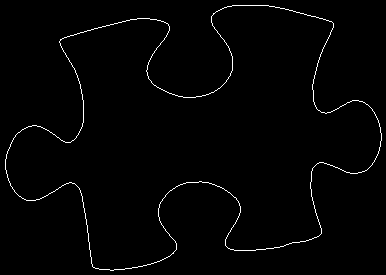

The file beside this chart, header and first rows:
5, 159
5, 160
5, 161
5, 162
5, 163
5, 164
5, 165
5, 166
5, 167
5, 168
5, 169
6, 170
6, 171
6, 172
6, 173
7, 174
7, 175
7, 176
7, 177
8, 178
8, 179
8, 180
9, 181
9, 182
10, 183
10, 184
10, 185
11, 186
12, 187
12, 188
13, 189
14, 190
14, 191
15, 192
16, 193
17, 194
18, 195
19, 196
20, 196
21, 197
22, 198
23, 198
24, 199
25, 199
26, 200
27, 200
28, 200
29, 200
30, 200
31, 200
32, 200
33, 200
34, 200
35, 200
36, 199
37, 199
38, 199
39, 199
40, 198
41, 198
42, 197
... 1,400 more rows
